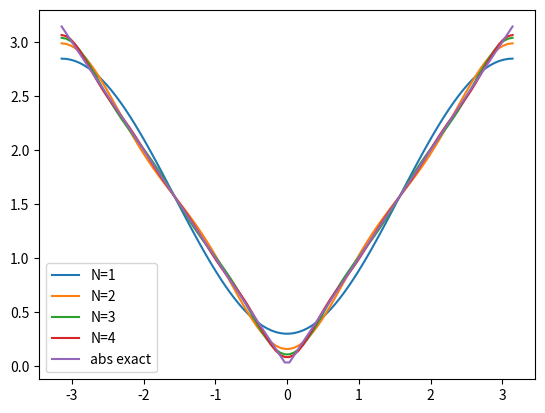

Python code for this plot:
#Problem 6.13 Approximate

import matplotlib.pyplot as plt
import numpy as np

def abs_approx(x , N):
    f_x = 0
    for i in range(1, N+1):
        f_x += (np.cos((2*i - 1)*x)) / (2*i-1)**2

    return np.pi/2 - (4/np.pi)*f_x

x = np.linspace(-1*np.pi, np.pi, 100)
y_1 = abs_approx(x,1)
y_2 = abs_approx(x,2)
y_3 = abs_approx(x,3)
y_4 = abs_approx(x,4)
y_exact = np.abs(x)

plt.plot(x, y_1, label='N=1')
plt.plot(x, y_2, label='N=2')
plt.plot(x, y_3, label='N=3')
plt.plot(x, y_4, label='N=4')
plt.plot(x, y_exact, label='abs exact')

plt.legend()
plt.show()

"""
Kjøreeksempel:
[redacted]

Plot er vedlagt i approxplots.png
"""
